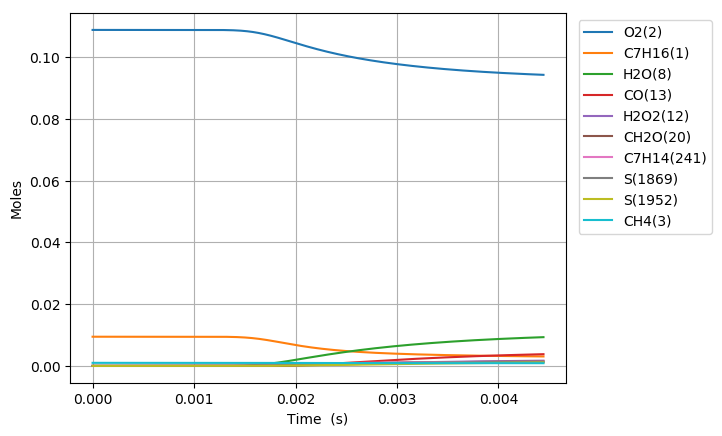

Source data for this figure (header and first rows):
Time (s), Volume (m^3), H(4), O(5), OH(6), H2(7), H2O(8), Ar(9), He(10), HO2(11), H2O2(12), CO(13), CO2(14), HCO(15), C(T)(16), CH(17), CH2(T)(18), CH3(19), CH2O(20), HCCO(21), C2H(22), C2H2(23), H2CC(24), CH2(S)(25)
0.0, 0.002663, 0.0, 0.0, 0.0, 0.0, 0.0, 0.0, 0.0, 0.0, 0.0, 0.0, 0.0, 0.0, 0.0, 0.0, 0.0, 0.0, 0.0, 0.0, 0.0, 0.0, 0.0, 0.0
1e-15, 0.002663, 5.9967166766844146e-29, 1.5892431129592397e-37, 1.4233715281324715e-36, 2.6785036063228064e-37, 1.0275439575365867e-44, 0.0, 0.0, 1.2643971400812911e-24, 5.2708521762080685e-37, 3.6025383000908273e-43, 4.6038670851760074e-50, 1.6597767776572053e-53, 1.7102339253458217e-66, 1.2765039004843202e-54, 5.8591971838031045e-43, 1.0725951565361236e-24, 1.4109104232635099e-36, -9.1525924568062074e-91, 8.8829913724500683e-89, 3.9738284557038938e-59, 3.5387709695732749e-57, 1.2591009395523473e-37
3.0000000000000002e-15, 0.002663, 1.9703496762903419e-28, 5.7534287487971886e-37, 9.3535841850120731e-36, 1.3464517859412808e-36, 9.6882714965922815e-44, 0.0, 0.0, 4.1544477551061661e-24, 3.4637028619586843e-36, 2.3673746768222506e-42, 4.3407788186921726e-49, 1.5649323116998707e-52, 1.612501628110386e-65, 8.3884531922618891e-54, 3.8503166637380314e-42, 3.5242411308961534e-24, 9.2716969553921149e-36, 5.4131105579479159e-89, 1.0913410896430002e-87, 3.7467630704010339e-58, 3.3365544981165518e-56, 4.1370148038266389e-37
7e-15, 0.002663, 4.369035666640243e-28, 1.6178525407848716e-36, 5.0834691610569899e-35, 5.9866125187168744e-36, 1.5648024861415863e-42, 0.0, 0.0, 9.2120363852557184e-24, 1.8824472192838673e-35, 1.2865896727329796e-41, 7.0108652600258631e-48, 2.5276016297637879e-51, 2.604365690614929e-64, 4.5589383771760251e-53, 2.0925177340936384e-41, 7.8146210092508597e-24, 5.0389653413563428e-35, 1.044369253425978e-87, 5.5202160660485604e-86, 6.0516762166678621e-57, 5.3890264335545853e-55, 9.173180276707132e-37
1.5e-14, 0.002663, 9.1664059156069199e-28, 4.7383939759749666e-36, 2.248926385946604e-34, 2.4351044539496504e-35, 1.4552954479131378e-41, 0.0, 0.0, 1.9327213823289481e-23, 8.3279465840782373e-35, 5.6916743021150655e-41, 6.5200170307645066e-47, 2.3507152384966417e-50, 2.4220086301970908e-63, 2.0168717106783303e-52, 9.2569628410913264e-41, 1.6395378862495872e-23, 2.2292379765308915e-34, 1.8726583713130091e-86, 1.061697535769548e-84, 5.6282812876658715e-56, 5.0118743581943493e-54, 1.9244904722590868e-36
3.1e-14, 0.002663, 1.8761139486610056e-27, 1.5121562492899162e-35, 9.3739125651937193e-34, 9.7416324568941385e-35, 1.2282666403325706e-40, 0.0, 0.0, 3.955756941029474e-23, 3.4712327782326221e-34, 2.3722270173568434e-40, 5.5025204664524076e-46, 1.9839970500722286e-49, 2.0440050578219238e-62, 8.4066500096293764e-52, 3.8581893971606358e-40, 3.3556886955131704e-23, 9.2918485119569012e-34, 3.2039381681276206e-85, 1.8051750264382676e-83, 4.7504364451038544e-55, 4.229978501867328e-53, 3.9385927907156103e-36
6.300000000000001e-14, 0.002663, 3.7950578920913643e-27, 5.2456219977137624e-35, 3.8199177517813373e-33, 3.8889233871528646e-34, 1.0052685734574091e-39, 0.0, 0.0, 8.0018283428048696e-23, 1.4145462384693515e-33, 9.6656416360307196e-40, 4.5029193881792238e-45, 1.6237886500394312e-48, 1.6726350519161741e-61, 3.425738088095811e-51, 1.5720111571103747e-39, 6.7879872685013829e-23, 3.786476736715096e-33, 5.2928748251093467e-84, 2.9617471487523289e-82, 3.8882587206935031e-54, 3.4619486866032372e-52, 7.9658273785368065e-36
1.2700000000000001e-13, 0.002663, 7.6329346958855804e-27, 1.9339863966113159e-34, 1.5415074691664849e-32, 1.5532245044473039e-33, 8.1273632500079163e-39, 0.0, 0.0, 1.6093972283847072e-22, 5.7083338099625404e-33, 3.89946544174103e-39, 3.6395519701239734e-44, 1.3127895992169955e-47, 1.3518496846634755e-60, 1.3824261222276176e-50, 6.3419862069490791e-39, 1.3652572232343802e-22, 1.5280129367145789e-32, 8.5989790996717331e-83, 4.79376248052094e-81, 3.1440321286555175e-53, 2.798815253851187e-51, 1.6016418227223017e-35
2.55e-13, 0.002663, 1.5308643971324554e-26, 7.4037448120675056e-34, 6.192569971045739e-32, 6.2073959544199625e-33, 6.5349362483185236e-38, 0.0, 0.0, 3.2278264715849393e-22, 2.2931677981539416e-32, 1.5656548218894832e-38, 2.9249071816512879e-43, 1.0555600220905072e-46, 1.0862742664206809e-59, 5.5534073358603918e-50, 2.5462837780193237e-38, 2.7381693431667049e-22, 6.1383628034237366e-32, 1.3861866389739228e-81, 7.7135962184982612e-80, 2.5287568661392107e-52, 2.2502874695659787e-50, 3.2102101557657004e-35
5.11e-13, 0.002663, 3.0659885194537117e-26, 2.8946788395955709e-33, 2.4822735779161415e-31, 2.4817659878974532e-32, 5.2409478590342119e-37, 0.0, 0.0, 6.4646867779143871e-22, 9.1921461860939362e-32, 6.2691175157931609e-38, 2.3432890424357911e-42, 8.4653254683715161e-46, 8.7005584042485159e-59, 2.225988257128801e-49, 1.019526046637494e-37, 5.4839740918262731e-22, 2.4605474279682788e-31, 2.2290936655088206e-80, 1.2379717479724542e-78, 2.0292343577037132e-51, 1.8044741332109868e-49, 6.4211594047846245e-35
1e-12, 0.002663, 5.9982477122343207e-26, 1.1060528760619768e-32, 9.6044656292290663e-31, 9.5901596020798596e-32, 4.0328544358008258e-36, 0.0, 0.0, 1.264760267483222e-21, 3.5566829677924732e-31, 2.4205025820535328e-37, 1.7993917941714673e-41, 6.5137477954590231e-45, 6.677840160620384e-58, 8.612237907166256e-49, 3.9360459610941418e-37, 1.0728815732329853e-21, 9.5204223752780266e-31, 3.4517690192178428e-79, 1.9013450999471012e-77, 1.5633081420009656e-50, 1.3881691355210332e-48, 1.253102711474378e-34
1.023e-12, 0.002663, 6.1361658337761489e-26, 1.1444607591260989e-32, 9.9394562574094288e-31, 9.9245012240148189e-32, 4.1978881207653251e-36, 0.0, 0.0, 1.2938414669983774e-21, 3.6807356713327817e-31, 2.504863704959273e-37, 1.8730041591374006e-41, 6.7803039318972706e-45, 6.9510079302819326e-58, 8.9126136575770158e-49, 4.0732237893814686e-37, 1.0975505625441474e-21, 9.852481933126952e-31, 3.6036376736377615e-79, 1.9849516485737815e-77, 1.6272935167316479e-50, 1.4449740427001711e-48, 1.2818403305600756e-34
2.047e-12, 0.002663, 1.227623674711121e-25, 4.5509019919743647e-32, 3.9777887023455938e-30, 3.9692013846429226e-31, 3.36030652303399e-35, 0.0, 0.0, 2.5885899569321177e-21, 1.4730691705762466e-30, 9.9815507696660804e-37, 1.4930542251499675e-40, 5.4270789613825879e-44, 5.5355449663758224e-57, 3.5663388693538692e-48, 1.622843654613739e-36, 2.1958256846787071e-21, 3.9429980015658737e-30, 6.0028141743539976e-78, 3.183049003938942e-76, 1.3056801491390855e-49, 1.1560719421419192e-47, 2.5515027465872633e-34
4.095e-12, 0.002663, 2.4555243760335585e-25, 1.8149026161862481e-31, 1.591467741746392e-29, 1.5874970668618498e-30, 2.6889656145253139e-34, 0.0, 0.0, 5.1780985809247233e-21, 5.8938358901399312e-30, 3.9595453799935871e-36, 1.1848945604085921e-39, 4.3422049237888133e-43, 4.3844674185008561e-56, 1.4264467396392125e-47, 6.4353603614414286e-36, 4.3922511977382385e-21, 1.5775613625756921e-29, 1.1182877843460367e-76, 5.1106129526076858e-75, 1.0497337299297216e-48, 9.2415537289753776e-47, 5.0522767481979893e-34
8.191e-12, 0.002663, 4.9108718915822061e-25, 7.2481599922380763e-31, 6.3661909630196297e-29, 6.349117584058368e-30, 2.1513391316393364e-33, 0.0, 0.0, 1.0357162389781147e-20, 2.3578550881968185e-29, 1.5573781855783846e-35, 9.3256299520478245e-39, 3.4730366888118074e-42, 3.4373461997693103e-55, 5.7028354207213969e-47, 2.5294088133599059e-35, 8.7846033561670745e-21, 6.310662658826182e-29, 2.8028139207165798e-75, 8.2293482770567241e-74, 8.4768861273698028e-48, 7.3786531137400034e-46, 9.9042360794064454e-34
1e-11, 0.002663, 5.9948762299133887e-25, 1.204389417498398e-30, 1.0583109398539847e-28, 1.0553979956308112e-29, 5.4765530014353823e-33, 0.0, 0.0, 1.2644539043696518e-20, 3.920034169455156e-29, 2.5443019466779327e-35, 2.3219273342211323e-38, 8.8376028464306234e-42, 8.5129577540235617e-55, 9.4746308588531838e-47, 4.1292993715662057e-35, 1.0724046853414064e-20, 1.049096589957418e-28, 2.6096993696360469e-74, 3.5845667995950473e-73, 2.1854668338986083e-47, 1.8730168901494766e-45, 1.1922652516541509e-33
1.6383e-11, 0.002663, 9.8197516813052817e-25, 2.8965492454954738e-30, 2.5462374392417964e-28, 2.5390705507480083e-29, 1.7209466285519494e-32, 0.0, 0.0, 2.0715476126030296e-20, 9.4321342665651408e-29, 6.0266316133990037e-35, 7.2242560108056278e-38, 2.7766306983567655e-41, 2.6422094598028452e-54, 2.2783293258850517e-46, 9.7744632372548779e-35, 1.7567312659344146e-20, 2.5241035322290844e-28, 1.082897794940027e-73, 1.3328898959114048e-72, 6.905775504807767e-47, 5.8783637819813512e-45, 1.9044571874326533e-33
3.2767e-11, 0.002663, 1.9630252763330414e-24, 1.1577373915872877e-29, 1.018209654444215e-27, 1.0151912045098064e-28, 1.3764073189630247e-31, 0.0, 0.0, 4.1432847074454483e-20, 3.7730545132912545e-28, 2.2623697092983103e-34, 5.4329325616121583e-37, 2.2181783966182409e-40, 1.9566757065890915e-53, 9.0900597316765798e-46, 3.6590053729318989e-34, 3.5124754865944085e-20, 1.0094135332123596e-27, 5.6659006206991455e-72, 2.1826649507131934e-71, 5.7208324389063347e-46, 4.6633076569424103e-44, 3.5318530998564762e-33
6.5535e-11, 0.002663, 3.9222240871780657e-24, 4.6264721827758633e-29, 4.0704243244750904e-27, 4.0573187352897772e-28, 1.1005196826065407e-30, 0.0, 0.0, 8.2870554911094037e-20, 1.5093082834223195e-27, 8.050290254609645e-34, 3.8767034856848576e-36, 1.7694582587040826e-39, 1.3544926384419696e-52, 3.6173621419389872e-45, 1.2946553345480839e-33, 7.0207762893108959e-20, 4.0356371292666457e-27, 3.3463222341394534e-70, 3.6428935726679147e-70, 4.884101488564189e-45, 3.6688303187572551e-43, 6.1428434880940699e-33
9.999999999999999e-11, 0.002663, 5.9767917458291773e-24, 1.1909469791447832e-28, 1.048237777773524e-26, 1.044404805648248e-27, 5.1468225784463582e-30, 0.0, 0.0, 1.2646045819790656e-19, 3.8908023961438483e-27, 1.7654412874783679e-33, 1.5205896914623309e-35, 8.2406069944185979e-39, 5.0462862036244943e-52, 9.246734578897105e-45, 2.8138629971558797e-33, 1.0704072957715114e-19, 1.0393917620442309e-26, 1.0992722178035094e-68, 3.4631634422341475e-69, 2.5351611399347817e-44, 1.6676779769994091e-42, 7.9823112549941591e-33
1.31071e-10, 0.002663, 7.8290323296663659e-24, 1.8475261716561625e-28, 1.6262903114925029e-26, 1.6201833251282381e-27, 8.7946588551513928e-30, 0.0, 0.0, 1.6575777097970121e-19, 6.0377747906417638e-27, 2.631275304398221e-33, 2.5419428585319575e-35, 1.4074498257073051e-38, 8.3745240641724784e-52, 1.4321744907889583e-44, 4.1834640789747357e-33, 1.4024650667971535e-19, 1.6126055532565307e-26, 2.0601238440331159e-68, 6.2568705855395519e-69, 4.3803548159480082e-44, 2.8403749083772703e-42, 9.6406342779261984e-33
2.62143e-10, 0.002663, 1.5596425748322849e-23, 7.3666903201080332e-28, 6.4914272518356067e-26, 6.4588497324555237e-27, 7.0217811533220936e-29, 0.0, 0.0, 3.3157890328337332e-19, 2.4155102851864518e-26, 7.674164476202193e-33, 1.4819639616799851e-34, 1.1131469461432261e-37, 4.3723027874942173e-51, 5.6134922982950559e-44, 1.1921264095918995e-32, 2.7981676457932324e-19, 6.437194605676432e-26, 1.3712956209920515e-66, 1.1143519408277585e-67, 4.2256418828331895e-43, 2.1332380234671014e-41, 1.3165481951252618e-32
5.24287e-10, 0.002663, 3.0947461355864619e-23, 2.9282439254487057e-27, 2.5877042813855655e-25, 2.5661222274785717e-26, 5.5992502665064972e-28, 0.0, 0.0, 6.6340404319086915e-19, 9.6651323598059411e-26, 1.9856491844490767e-32, 7.5465724978340186e-34, 8.7086428925728088e-37, 1.8308227545635736e-50, 2.1577954028270839e-43, 2.9442736700018988e-32, 5.5694312863073832e-19, 2.5643461957294055e-25, 1.8940589690159891e-64, 2.383590433321203e-66, 5.2297173559270925e-42, 1.5172175302760472e-40, 1.5547092052280964e-32
9.999999999999999e-10, 0.002663, 5.8147161469815578e-23, 1.0767098037546469e-26, 9.596659138024794e-25, 9.4261631636067012e-26, 4.101400668527306e-27, 0.0, 0.0, 1.2662039108376103e-18, 3.5995719112239688e-25, 4.440426096581271e-32, 3.1300856875409846e-33, 6.2172714243351089e-36, 5.578149786970926e-50, 7.4550198455003943e-43, 6.0389533347819444e-32, 1.0526401159588378e-18, 9.4690791869738396e-25, 1.1502800056553152e-61, 2.2895965057547531e-64, 3.2201844280271507e-40, 9.0922060577468843e-40, 1.6443233910068135e-32
1.0485750000000002e-09, 0.002663, 6.0924519736323282e-23, 1.156752253402891e-26, 1.031234271648755e-24, 1.0126641158684462e-25, 4.4630203411117423e-27, 0.0, 0.0, 1.327755736352029e-18, 3.8684332312844841e-25, 4.6910830862090972e-32, 3.3726404135292915e-33, 6.7631924451741598e-36, 5.9607889214894036e-50, 7.9959188272453915e-43, 6.3549507212664254e-32, 1.1032556786183879e-18, 1.0174120682685961e-24, 1.2675415632757447e-61, 2.5209530615227311e-64, 3.5436570331184104e-40, 9.8656872695739697e-40, 1.6534738852632269e-32
2.0971510000000003e-09, 0.002663, 1.180679306782638e-22, 4.5135039989764171e-26, 4.140638446179853e-24, 3.9430259849958992e-25, 3.5806636745485385e-26, 0.0, 0.0, 2.659043367753263e-18, 1.549155169445706e-24, 1.0595814031077565e-31, 1.3397496699983241e-32, 7.3842275257183201e-35, 1.5014002230484025e-49, 2.775405801626468e-42, 1.2167192849623019e-31, 2.1650249675316089e-18, 4.0046025052029247e-24, 1.1419057143188144e-58, 8.3807073442608607e-62, 8.1636998070517191e-38, 5.6351798506344616e-39, 1.680366520485087e-32
4.194303e-09, 0.002663, 2.218922502389756e-22, 1.7193785010837142e-25, 1.7274048103678081e-23, 1.4957438573373727e-24, 2.973272355640177e-25, 0.0, 0.0, 5.3304463188843649e-18, 6.2092076988696905e-24, 2.3902000306708836e-31, 4.7337645145320668e-32, 4.5162713589169463e-33, 2.9664055513209611e-49, 8.6584264509304814e-42, 2.0588597615852613e-31, 4.1719785425318174e-18, 1.552166156432611e-23, 7.6730842656252409e-56, 2.078467546372053e-59, 1.538387431583567e-35, 2.7425944096188597e-38, 1.6907565493756697e-32
8.388607e-09, 0.002663, 3.9384008133847039e-22, 6.2647991597599818e-25, 8.090014309687985e-23, 5.4056746270534316e-24, 2.7469040195723941e-24, 0.0, 0.0, 1.0699590271992925e-17, 2.491707921935257e-23, 9.3957629266770419e-31, 1.4719040451043085e-31, 4.4663030857419389e-31, 4.6745671198850747e-49, 2.3181749003632664e-41, 3.0068094150853101e-31, 7.7685093203808916e-18, 5.8451740659214694e-23, 3.382697257495429e-53, 3.0576267375881029e-34, 1.9333974524079008e-33, -5.8150515881456578e-34, 1.6997577111131033e-32
9.999999999999999e-09, 0.002663, 4.4008059933601083e-22, 9.1279087535868821e-25, 1.5557316476729625e-22, 7.8259403338412415e-24, 8.2100485141815475e-24, 0.0, 0.0, 1.2774414067191187e-17, 3.9359900329658992e-23, 1.0168301910602743e-29, 2.2499406637017553e-31, 5.9666152084035859e-30, 4.9373153802482705e-49, 2.8607947994560167e-41, 3.1519029623095446e-31, 8.8904939990251995e-18, 8.7408262246100173e-23, 1.5989417310876469e-51, 2.5188017145146396e-34, 3.6271442169135991e-32, -4.8278486810387837e-34, 1.7011025995563839e-32
1.6777215e-08, 0.002663, 6.3455949565782773e-22, 2.1169607635192795e-24, 4.696338082975038e-22, 1.8005121360461051e-23, 3.1187003742380146e-23, 0.0, 0.0, 2.1500731574574301e-17, 1.0010368156185089e-22, 4.8982581039749817e-29, 5.5222159200221575e-31, 2.918263045911976e-29, 6.0423850009785096e-49, 5.142951740332559e-41, 3.762139052854364e-31, 1.3609349916779841e-17, 2.0919392995501069e-22, 8.1815191768836821e-51, 2.5260530634554143e-35, 1.8069078104232253e-31, -6.7585947040653649e-35, 1.7067589466617308e-32
3.3554431e-08, 0.002663, 8.903391611376071e-22, 6.4091071368517976e-24, 3.3613547075954376e-21, 5.3361240426225464e-23, 4.3830106282005136e-22, 0.0, 0.0, 4.3211267979644893e-17, 4.0231743087343476e-22, 3.6684440233689471e-27, 1.0965513902112473e-29, 1.1878938056084818e-27, 6.7183971070297401e-49, 9.3133284015135814e-41, 4.134734814477454e-31, 2.1609828262357288e-17, 6.9052931346622684e-22, 1.2317711389214967e-48, 1.0884064497192849e-36, 1.1381562912555835e-29, -3.0805211843373882e-36, 1.7102278038479174e-32
6.7108863e-08, 0.002663, 1.0734819683956564e-21, 1.7046832062960746e-23, 2.5480110417999164e-20, 1.3861898829509785e-22, 6.6104025389795384e-21, 0.0, 0.0, 8.6759489922710253e-17, 1.6158855953951009e-21, 1.8766748284662757e-25, 4.5420107735357079e-28, 3.1189886298858127e-26, 6.9085141618271577e-49, 1.3785925746067568e-40, 4.239436064590566e-31, 3.0015945282550731e-17, 2.047860818378038e-21, 1.1928498737457067e-46, 2.3964494808611582e-38, 5.1182144361478102e-28, 2.7698142835958198e-36, 1.7112464738681228e-32
9.999999999999998e-08, 0.002663, 1.114156791786522e-21, 2.8681004563063035e-23, 9.7772351939769864e-20, 2.2865230964848151e-22, 4.7683503185792506e-20, 0.0, 0.0, 1.2951084939108682e-16, 4.0014528537534324e-21, 3.3368545028939608e-24, 7.4902393921782065e-27, 2.8624351035695248e-25, 6.9225907054948296e-49, 1.5413551236418121e-40, 4.2476422993172643e-31, 3.3082378404612786e-17, 3.734063465792863e-21, 5.2289252850321603e-45, 1.2349853355083617e-38, 8.43097240935624e-27, 4.7091939761750484e-36, 1.7114961630245097e-32
1.34217727e-07, 0.002663, 1.1564721426532874e-21, 4.078441523200428e-23, 1.7298033835294912e-19, 3.22316922427704e-22, 9.0413194925429575e-20, 0.0, 0.0, 1.7398648874547508e-16, 6.4832365995279852e-21, 6.6130568951652678e-24, 1.4810060480096506e-26, 5.5158414842551534e-25, 6.937234994876616e-49, 1.7106823341079592e-40, 4.2561795140561799e-31, 3.6272489206634536e-17, 5.4882753027359837e-21, 1.0544651426498367e-44, 2.6676147353195052e-40, 1.6669524509805913e-26, 6.7267941847059982e-36, 1.7117559228311746e-32
2.68435455e-07, 0.002663, 1.1929645383841029e-21, 1.0521897027762576e-22, 9.4706222484038469e-19, 7.0130594043829194e-22, 1.008048803235894e-18, 0.0, 0.0, 3.4870790832045344e-16, 2.599375722466312e-20, 1.6651973011273725e-22, 3.5867682311207967e-25, 6.8616151803473682e-24, 6.9464016128338752e-49, 1.8985006476402466e-40, 4.2629152903342655e-31, 3.9911024446687061e-17, 1.4485309364154407e-20, 1.0061891928165281e-42, 1.4930492168213327e-42, 3.9953814626893608e-25, 1.4863671699994245e-35, 1.7138401386053258e-32
5.36870911e-07, 0.002663, 1.2674447282147003e-21, 5.0712494595364852e-22, 3.9915916213730433e-18, 1.5066067119293327e-21, 8.7431827987311353e-18, 0.0, 0.0, 6.9912926331988682e-16, 1.0422754991788253e-19, 3.1150448254633991e-21, 6.5981887215503042e-24, 6.2535729945590248e-23, 7.0028821548465298e-49, 2.0504933870433193e-40, 4.2873581405305915e-31, 4.3026856260948692e-17, 4.8202958324712995e-20, 7.3468876161182413e-41, 4.72046597402339e-45, 7.2002720413961005e-24, 3.3308326512221159e-35, 1.7226582114397066e-32
9.999999999999997e-07, 0.002663, 1.5675229209951901e-21, 3.8054719961494135e-21, 1.1672438876837543e-17, 3.2773077595639796e-21, 5.1857302595725576e-17, 0.0, 0.0, 1.307093169010655e-15, 3.7526782094244377e-19, 3.9062107707432987e-20, 8.2848622074339419e-23, 3.8121619715500174e-22, 7.1167433077752662e-49, 2.2653559015931597e-40, 4.3641368628415074e-31, 4.7523061700062683e-17, 2.3767100174684234e-19, 2.9226856634819137e-39, 2.0774615855393255e-44, 8.7050889252596838e-23, 7.9047276028613685e-35, 1.7482884962343115e-32
1.0737418230000002e-06, 0.002663, 1.6153029320196734e-21, 4.3306519732769355e-21, 1.2895423336797696e-17, 3.5592479925183157e-21, 5.872215705290432e-17, 0.0, 0.0, 1.4038963450336527e-15, 4.1842426299388522e-19, 4.4785786075673182e-20, 9.4989612768998003e-23, 4.3195815909320747e-22, 7.1348728729122266e-49, 2.299567428941598e-40, 4.3763619704525254e-31, 4.823897092178463e-17, 2.6783908933632878e-19, 3.3763527835345594e-39, 2.3330841121924625e-44, 9.9765119951306333e-23, 8.6330069529506861e-35, 1.7523694835219906e-32
2.1474836470000003e-06, 0.002663, 3.2850425014748572e-21, 3.4079430792015109e-20, 3.2697716718280299e-17, 1.1908163364716257e-20, 3.121761615250595e-16, 0.0, 0.0, 2.8295816221370686e-15, 1.6849622067103376e-18, 5.080728333161826e-19, 1.1037968835609043e-21, 2.3239161292113494e-21, 7.6118249493027192e-49, 2.7922030256515216e-40, 4.6644880885578574e-31, 5.8564408440909905e-17, 2.0906897907339545e-18, 9.7000970574049971e-38, 6.6318399873304451e-43, 1.0849188833210552e-21, 3.2374250449503322e-34, 1.8379737908897819e-32
3.2212254710000004e-06, 0.002663, 5.9567755272507568e-21, 9.0468017985709746e-20, 5.1686052815756883e-17, 2.7047271752785266e-20, 7.1281689049146486e-16, 0.0, 0.0, 4.2719829309828496e-15, 3.5971255208213085e-18, 1.5828128783863559e-18, 3.4909357540754151e-21, 5.3011267524092761e-21, 8.2853990267521452e-49, 2.2199649728321923e-34, 5.0522130515501941e-31, 6.8904639402512422e-17, 6.0339054109414799e-18, 4.0602189431948093e-37, 4.7673539253871364e-35, 3.3213938242557036e-21, 5.9040786734256456e-34, 1.9477152214840067e-32
5.3687091190000005e-06, 0.002663, 1.5010537151183217e-20, 3.0590341795258341e-19, 8.4247660921857175e-17, 1.0334564755196063e-19, 2.0188962850992044e-15, 0.0, 0.0, 7.2287215383978765e-15, 1.0068340585981166e-17, 7.7099469065971488e-18, 1.7811109151921259e-20, 1.4665031088812721e-20, 9.5364244856089541e-48, 4.1406362702254718e-37, 6.0965795215774726e-31, 8.9642326407207037e-17, 2.7267270790605288e-17, 3.7816996065448781e-36, 1.6792350245332542e-38, 1.5586877800642964e-20, 2.7752594499520941e-33, 2.2128503308459797e-32
7.516192767000001e-06, 0.002663, 2.7356748116308193e-20, 6.0722551464723591e-19, 1.1258858839126055e-16, 2.423996622808638e-19, 3.7643410103011987e-15, 0.0, 0.0, 1.0262549182521941e-14, 1.9255443838382147e-17, 1.9031441287185545e-17, 4.5224481408285809e-20, 2.6624540704326089e-20, -8.0822445851739464e-35, -7.5941278375550861e-34, 7.4197594601315722e-31, 1.1044064548002606e-16, 6.5787143642150513e-17, 1.1982219662955851e-35, 1.5067171386828337e-35, 3.7729206792777736e-20, 6.3411193690597755e-33, 2.5438668349912466e-32
9.663676415000001e-06, 0.002663, 4.2568197916871393e-20, 9.7620871074654734e-19, 1.3807217620787867e-16, 4.5877329027272074e-19, 5.9048541395991054e-15, 0.0, 0.0, 1.3378473258265405e-14, 3.123191741371205e-17, 3.650064540245261e-17, 8.877869066286286e-20, 4.0542959742956304e-20, -1.0454148313820391e-34, -5.6143034572749802e-34, 8.9773230561213898e-31, 1.3130693628375306e-16, 1.2478309051940371e-16, 2.799533362418021e-35, 4.3939744805573391e-35, 7.1292416179460123e-20, 1.1604218791861275e-32, 2.9255570163616592e-32
9.999999999999997e-06, 0.002663, 4.5117042830006785e-20, 1.0373833417838764e-18, 1.4195192998962043e-16, 4.992669963472321e-19, 6.2657449445570994e-15, 0.0, 0.0, 1.3872722011231525e-14, 3.3312604790137674e-17, 3.9737664922310076e-17, 9.6974547393774169e-20, 4.2819145284207449e-20, -1.0375329186699415e-34, -5.2425732976086745e-34, 9.2398682385452712e-31, 1.3458041400065802e-16, 1.3570510229787195e-16, 3.1570008262964168e-35, 4.56895748770784e-35, 7.7457467232765326e-20, 1.2543663006799282e-32, 2.9902685434703541e-32
1.3958643711000001e-05, 0.002663, 7.8507348626245929e-20, 1.8263680045361335e-18, 1.8535257316444943e-16, 1.1103610050180868e-18, 1.1035791857432234e-14, 0.0, 0.0, 1.9817506359764372e-14, 6.1975752533630064e-17, 8.803779415997084e-17, 2.2142216483146274e-19, 7.1572301716941293e-20, -2.8279750146161629e-36, 3.8787646674157594e-35, 1.2708900201159072e-30, 1.7322328535344184e-16, 2.9850478503721318e-16, 9.5358166522456561e-35, 9.8670880141189686e-36, 1.6851549112755992e-19, 2.5945415798486993e-32, 3.8523662733135897e-32
1.8253611007000003e-05, 0.002663, 1.2191534480262093e-19, 2.8127559100716807e-18, 2.2914246765525168e-16, 2.1394360676351742e-18, 1.7453339858809579e-14, 0.0, 0.0, 2.659614432359219e-14, 1.0364716336463856e-16, 1.673957378628964e-16, 4.3231781689499714e-19, 1.0647049102308377e-19, -1.2610158389245743e-34, -7.2069600859761616e-35, 1.7249023571186354e-30, 2.1545323370133913e-16, 5.6637109760336767e-16, 2.1971816542624111e-34, 2.3328455096557768e-35, 3.1549039318357898e-19, 4.7777564133755014e-32, 4.9836678267561873e-32
2.2548578303000005e-05, 0.002663, 1.7131751484975884e-19, 3.8848278996535854e-18, 2.72402294518662e-16, 3.6306713571973717e-18, 2.5207263925909853e-14, 0.0, 0.0, 3.3766032175170873e-14, 1.5760616780089298e-16, 2.7934660424035896e-16, 7.3829043368858281e-19, 1.4382533360705389e-19, 2.3027395414718525e-35, 3.3992365204594825e-34, 2.2691525992826743e-30, 2.5806629064396821e-16, 9.4622507804284427e-16, 4.4214362168349739e-34, -2.7126057085907858e-35, 5.1956654749902263e-19, 7.7423701485795774e-32, 6.3615062888801418e-32
2.6843545599000007e-05, 0.002663, 2.2499425194079116e-19, 5.0005889766811285e-18, 3.1714672214341671e-16, 5.6440643959502838e-18, 3.4335886217804658e-14, 0.0, 0.0, 4.1363585439308306e-14, 2.2480027054216061e-16, 4.2661784090818436e-16, 1.1505631800154505e-18, 1.8247154137968691e-19, -5.2498625273935582e-35, -1.2590795883412185e-34, 2.9150507835224526e-30, 3.0111879043074021e-16, 1.4497842727794986e-15, 7.9005556800797946e-34, -1.4938747493391945e-35, 7.8442499837742701e-19, 1.1619013387089166e-31, 8.0453337714366455e-32
3.543348019100001e-05, 0.002663, 3.4098657369694977e-19, 7.2992225053751097e-18, 4.136642791359373e-16, 1.1354787937620128e-17, 5.6973632670001893e-14, 0.0, 0.0, 5.7944184679010845e-14, 4.0197891947750007e-16, 8.3048536702919702e-16, 2.3121121710874468e-18, 2.6182194295356603e-19, 2.1343751625885394e-38, 1.9836282055417305e-37, 4.5304196951515767e-30, 3.8869113807863717e-16, 2.8494903972045602e-15, 2.0234125797592294e-33, 9.011963043430363e-39, 1.4996544301193265e-18, 2.1948882927783187e-31, 1.2405274846781123e-31
4.4023414783000015e-05, 0.002663, 4.6344822181234222e-19, 9.6156269194710857e-18, 5.2296603034793738e-16, 1.9491392528554419e-17, 8.5998937011457298e-14, 0.0, 0.0, 7.6565657384853392e-14, 6.4224291922404449e-16, 1.3857552763022109e-15, 3.9498590982593458e-18, 3.4189706343218016e-19, 4.7151577302850059e-36, 4.023802069576616e-34, 6.6387156840313973e-30, 4.7845413512026782e-16, 4.8064303711949288e-15, 4.2852191356054803e-33, -2.9684426849021526e-35, 2.4686392261511893e-18, 3.5887922352444276e-31, 1.8342028062340086e-31
5.261334937500002e-05, 0.002663, 5.900903748652973e-19, 1.1947825450964326e-17, 6.4611075497257675e-16, 3.01751126869733e-17, 1.2220794906332425e-13, 0.0, 0.0, 9.7461750724836067e-14, 9.532769728964692e-16, 2.0949401177237395e-15, 6.0762999343189516e-18, 4.2265348128909264e-19, 5.6648677933183637e-35, 3.3471974217910439e-34, 9.3350959078439601e-30, 5.7060548561121016e-16, 7.3413666526171615e-15, 8.0672773643724618e-33, -2.9343453191219388e-35, 3.6939936982530882e-18, 5.3449044657355063e-31, 2.6221874089153985e-31
6.120328396700002e-05, 0.002663, 7.2085256488993327e-19, 1.4321311050741968e-17, 7.8399958053725362e-16, 4.3488828488586787e-17, 1.6649104605243646e-13, 0.0, 0.0, 1.2089663231933849e-13, 1.3436457650507307e-15, 2.9599130998070571e-15, 8.6974690682310632e-18, 5.0488649768128719e-19, 6.2049128916537787e-36, 1.5550682625213891e-34, 1.2693956542106016e-29, 6.6528426021947339e-16, 1.046506294716471e-14, 1.3906942547464343e-32, -2.1083193316874853e-35, 5.1786426475271485e-18, 7.4658799184630821e-31, 3.6309011376535182e-31
6.979321855900003e-05, 0.002663, 8.5638978558302109e-19, 1.675983980899739e-17, 9.383009762003628e-16, 5.9516195040421527e-17, 2.1982522272386465e-13, 0.0, 0.0, 1.4717777611817079e-13, 1.8229608204605904e-15, 3.9837371321519227e-15, 1.1821575865456461e-17, 5.8939457446811047e-19, -1.3785258490690356e-35, 4.8273513293453805e-35, 1.6848963677786263e-29, 7.626002636400647e-16, 1.4184771058806651e-14, 2.2628848290659e-32, -2.0122589704564285e-36, 6.9279745930481126e-18, 9.9601284027975758e-31, 4.91145475693235e-31
7.838315315100003e-05, 0.002663, 9.9743722137229081e-19, 1.9283106724977007e-17, 1.1111766143987064e-15, 7.8354606031789601e-17, 2.8328525204435288e-13, 0.0, 0.0, 1.7665429716041317e-13, 2.4018791516323315e-15, 5.1708982802689235e-15, 1.5461282488072534e-17, 6.7688093720630801e-19, 1.7929577373106013e-36, -5.4645511421867926e-36, 2.1948040070846498e-29, 8.6265647264793385e-16, 1.8507167131017642e-14, 3.528331622297231e-32, 7.5507359104744003e-37, 8.9497666487720594e-18, 1.2838482567123478e-30, 6.5194100114393428e-31
9.556302233500004e-05, 0.002663, 1.2993474292840173e-18, 2.4668735065872685e-17, 1.5228392814672117e-15, 1.2496320168875448e-16, 4.457299055357612e-13, 0.0, 0.0, 2.4688058651347018e-13, 3.9094176838809645e-15, 8.0622290869325667e-15, 2.4367808074374e-17, 8.6382092656170771e-19, 1.2642439729167225e-38, 1.0619533329343076e-37, 3.5637060773133767e-29, 1.0714693086698866e-15, 2.8993089565096783e-14, 7.7878500869200004e-32, 7.114681248504231e-37, 1.3856676610526363e-17, 1.9809713362445901e-30, 1.096391860829765e-30
9.999999999999998e-05, 0.002663, 1.3823650300575796e-18, 2.6151296132182423e-17, 1.6456246019392896e-15, 1.3904655485419402e-16, 4.964940228652567e-13, 0.0, 0.0, 2.6782531915344175e-13, 4.3855267484764783e-15, 8.927418942379328e-15, 2.7039939839656076e-17, 9.1533961228145482e-19, -1.0606576344312374e-35, 9.5188614187289409e-36, 4.0090898037494948e-29, 1.1273912341376884e-15, 3.210800742980942e-14, 9.4098003583319821e-32, 1.3544001974461518e-36, 1.5321957798858602e-17, 2.1888596239790783e-30, 1.2438756251758391e-30
0.0001127, 0.002663, 1.6346165825127169e-18, 3.0671282007109948e-17, 2.0422352333170437e-15, 1.8449718086595961e-16, 6.6567267749131095e-13, 0.0, 0.0, 3.3546173401536127e-13, 5.983261835442591e-15, 1.1703105057317145e-14, 3.562505642280908e-17, 1.0725644075092486e-18, -4.392433413603325e-36, -9.6356271762573634e-36, 5.5504976804022259e-29, 1.2928726224672875e-15, 4.2007449244420165e-14, 1.5764838032694567e-31, -8.837186585357241e-36, 2.0016916965810229e-17, 2.8544467392800563e-30, 1.7618500264049266e-30
0.0001299, 0.002663, 2.0140037570471109e-18, 3.7542950391862046e-17, 2.6979955694044689e-15, 2.5852655390002449e-16, 9.5817840284036833e-13, 0.0, 0.0, 4.4730281961881907e-13, 8.7717837058458467e-15, 1.6192223836922501e-14, 4.9532479665477836e-17, 1.3119178849370028e-18, -5.7161599351698287e-35, -1.0570487093486648e-34, 8.3987981383318022e-29, 1.5285631652239532e-15, 5.7690602250219621e-14, 3.009116111495191e-31, -7.6184444434496959e-37, 2.7597925422436662e-17, 3.9277881030833022e-30, 2.7395792952575032e-30
0.0001471, 0.002663, 2.4513126245371004e-18, 4.559617402956029e-17, 3.5263847207603446e-15, 3.4911531963739742e-16, 1.3423358862456292e-12, 0.0, 0.0, 5.8858284165036502e-13, 1.2462855061771584e-14, 2.1664673395285604e-14, 6.6501436624517221e-17, 1.5928030696836644e-18, -5.2283263581482523e-35, 2.3404159352067438e-34, 1.2455547024359984e-28, 1.7810130857992068e-15, 7.6265387738270931e-14, 5.5162142701056188e-31, -2.6735176725333657e-35, 3.68288824946215e-17, 5.2330017615982683e-30, 4.1597031037137277e-30
0.0001643, 0.002663, 2.9636397625528794e-18, 5.521255146495641e-17, 4.5734535378429746e-15, 4.5895211720076909e-16, 1.8423130467740354e-12, 0.0, 0.0, 7.6709904295151048e-13, 1.7294190406622305e-14, 2.8301114823211006e-14, 8.7084231185905808e-17, 1.928617747647046e-18, -4.2531697243184956e-35, -3.058824132517695e-34, 1.821706558559161e-28, 2.0536703591833775e-15, 9.8059782597989372e-14, 9.819347102798389e-31, 8.9617629964553977e-36, 4.8015997260603131e-17, 6.8134814012450878e-30, 6.2087511575255199e-30
... 904 more rows
